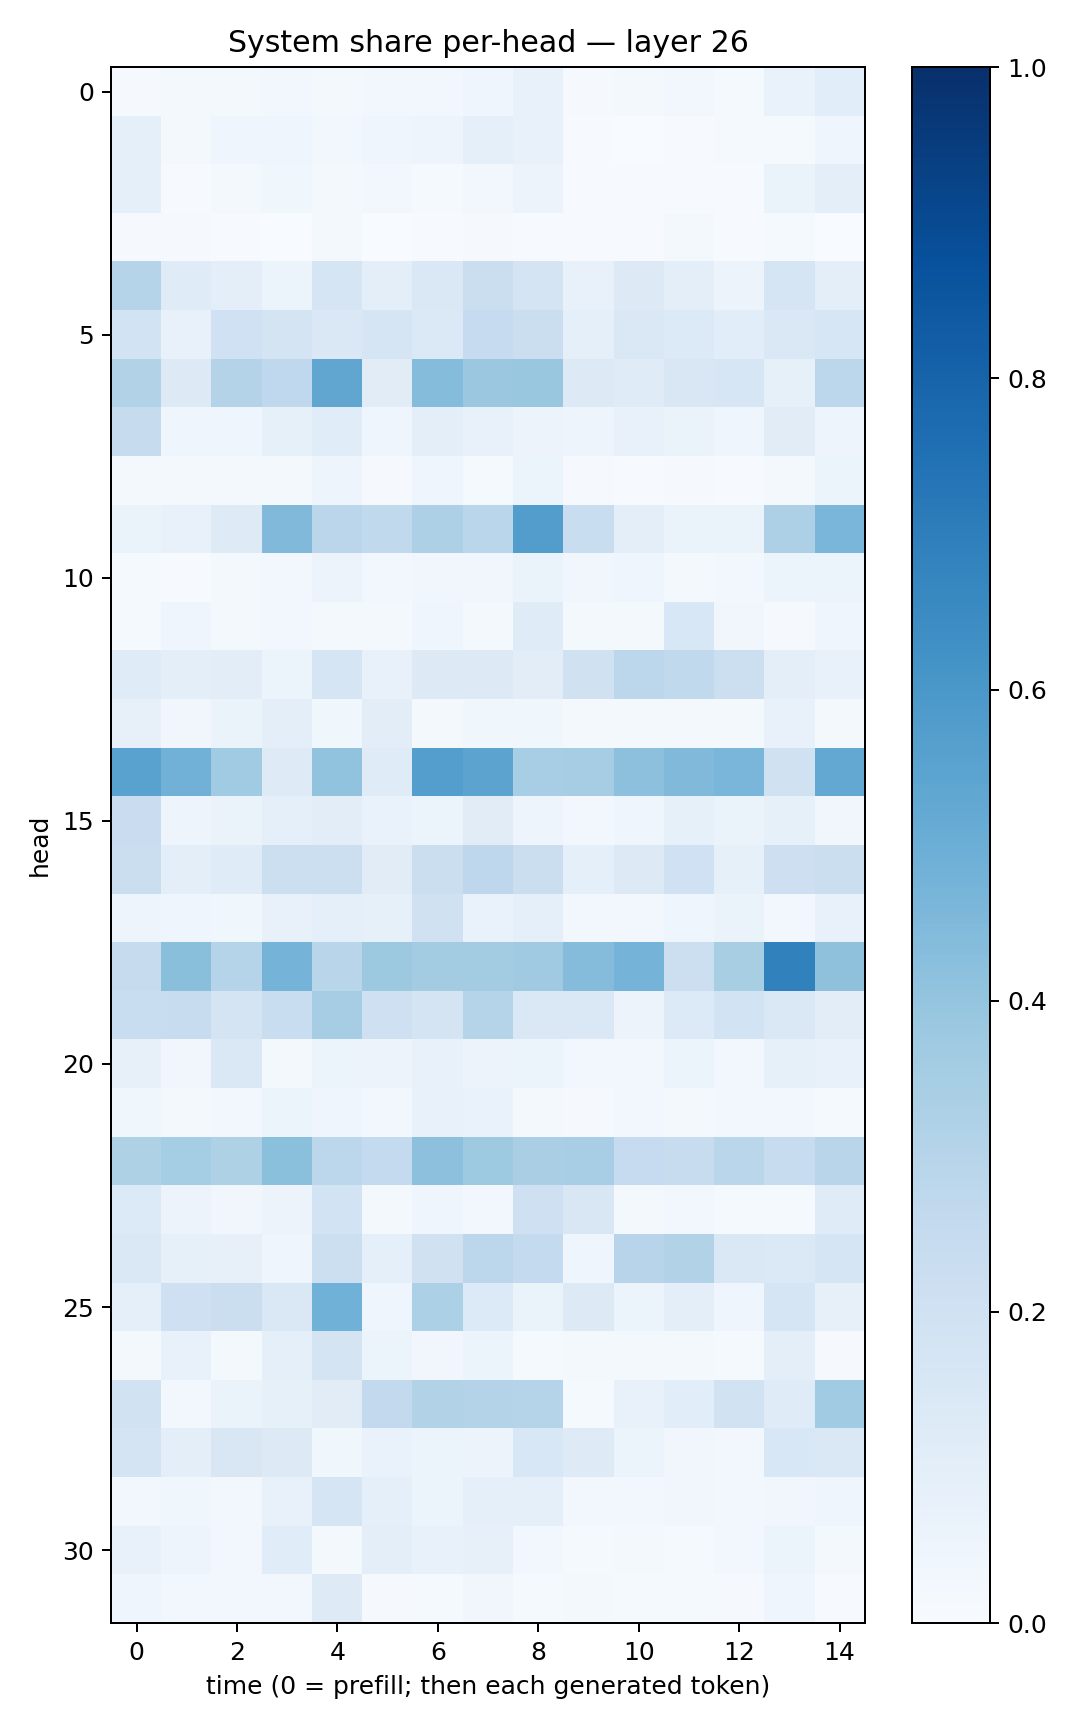

Values plotted in this chart, from the file beside it:
0.010756533, 0.015768027, 0.01690358, 0.028844733, 0.020716202, 0.03076308, 0.025961632, 0.04021674, 0.07420198, 0.007997002, 0.017472211, 0.024670087, 0.014106481, 0.06964566, 0.10720124
0.08745, 0.01695, 0.04524, 0.04168, 0.02924, 0.04394, 0.04691, 0.08753, 0.07642, 0.006747, 0.003154, 0.004397, 0.01382, 0.01509, 0.04324
0.08918, 0.005541, 0.01646, 0.03904, 0.01606, 0.02388, 0.01328, 0.0271, 0.05847, 0.005733, 0.005585, 0.004905, 0.006055, 0.06443, 0.09448
0.01115, 0.01063, 0.005944, 0.002138, 0.02134, 0.003747, 0.003934, 0.01062, 0.005595, 0.004945, 0.005308, 0.01642, 0.006445, 0.01227, 0.003713
0.2976, 0.1207, 0.09939, 0.05387, 0.1671, 0.09466, 0.1417, 0.2221, 0.1721, 0.07155, 0.1298, 0.09606, 0.05779, 0.1707, 0.09979
0.1858, 0.07051, 0.2002, 0.1765, 0.1425, 0.1704, 0.1387, 0.249, 0.2264, 0.08859, 0.1447, 0.1367, 0.1077, 0.1484, 0.1627
0.313, 0.1257, 0.3049, 0.268, 0.5342, 0.1119, 0.4343, 0.3789, 0.3838, 0.1317, 0.1182, 0.1516, 0.1567, 0.08441, 0.2802
0.2439, 0.04507, 0.04065, 0.08332, 0.1163, 0.04075, 0.1014, 0.0738, 0.05583, 0.0486, 0.07535, 0.06268, 0.04507, 0.1108, 0.04876
0.01915, 0.01581, 0.01738, 0.01849, 0.04797, 0.008807, 0.0447, 0.01227, 0.05295, 0.009248, 0.006361, 0.01145, 0.005367, 0.01563, 0.05278
0.06539, 0.07196, 0.1237, 0.4459, 0.2842, 0.2626, 0.3274, 0.2877, 0.5735, 0.2307, 0.09898, 0.06425, 0.06626, 0.3277, 0.4617
0.01421, 0.0059, 0.01722, 0.02542, 0.05648, 0.02599, 0.03313, 0.03343, 0.06409, 0.03301, 0.04008, 0.02208, 0.03049, 0.06026, 0.05086
0.01205, 0.04389, 0.0215, 0.0253, 0.01621, 0.01685, 0.04557, 0.02102, 0.1207, 0.02278, 0.02182, 0.1529, 0.03248, 0.009696, 0.04192
0.118, 0.1011, 0.1049, 0.05998, 0.1709, 0.07197, 0.1285, 0.1255, 0.1042, 0.1983, 0.2801, 0.2631, 0.2172, 0.09809, 0.075
0.08131, 0.03435, 0.06385, 0.09658, 0.03849, 0.1042, 0.01569, 0.03701, 0.03601, 0.01957, 0.02337, 0.01825, 0.01893, 0.07737, 0.02109
0.5515, 0.4825, 0.3672, 0.1212, 0.4033, 0.1182, 0.5701, 0.5443, 0.3475, 0.3511, 0.4173, 0.4488, 0.4645, 0.1983, 0.5258
0.23, 0.04749, 0.06463, 0.08945, 0.1028, 0.06642, 0.06152, 0.1117, 0.04776, 0.02853, 0.04139, 0.08307, 0.06583, 0.08281, 0.03462
0.2226, 0.101, 0.1175, 0.2168, 0.2169, 0.1101, 0.2227, 0.2758, 0.2192, 0.08694, 0.1263, 0.2007, 0.0853, 0.2137, 0.2253
0.04741, 0.04109, 0.0374, 0.07617, 0.09173, 0.08265, 0.1972, 0.0674, 0.08798, 0.02578, 0.02889, 0.04129, 0.06574, 0.02435, 0.07063
0.2424, 0.4254, 0.3023, 0.4758, 0.292, 0.3781, 0.3564, 0.3583, 0.3697, 0.4351, 0.4742, 0.2171, 0.3424, 0.6868, 0.4129
0.2321, 0.2402, 0.1768, 0.2312, 0.3502, 0.2061, 0.1729, 0.3024, 0.1426, 0.1482, 0.05647, 0.1348, 0.1839, 0.1463, 0.1054
0.08052, 0.03135, 0.1468, 0.02266, 0.05087, 0.0577, 0.07691, 0.05748, 0.05352, 0.02391, 0.0256, 0.05254, 0.02863, 0.08292, 0.07137
0.03836, 0.02039, 0.02866, 0.0513, 0.04497, 0.02761, 0.07539, 0.06721, 0.02224, 0.009974, 0.02403, 0.02014, 0.0289, 0.02481, 0.01346
0.3205, 0.3523, 0.3233, 0.418, 0.2786, 0.2576, 0.4159, 0.3716, 0.3396, 0.3476, 0.2488, 0.2414, 0.2879, 0.2389, 0.2891
0.134, 0.05542, 0.03169, 0.0583, 0.1851, 0.01666, 0.04516, 0.02611, 0.2107, 0.1509, 0.01797, 0.0272, 0.01311, 0.01308, 0.119
0.1466, 0.08425, 0.08066, 0.04678, 0.2176, 0.09223, 0.1976, 0.2805, 0.2573, 0.04644, 0.2966, 0.3155, 0.1461, 0.1388, 0.1715
0.09122, 0.2032, 0.2246, 0.1428, 0.4862, 0.042, 0.3305, 0.1337, 0.06304, 0.1302, 0.05348, 0.094, 0.0468, 0.1651, 0.08163
0.02308, 0.07544, 0.02217, 0.08991, 0.1721, 0.05081, 0.03203, 0.06218, 0.01461, 0.02298, 0.01875, 0.0166, 0.01312, 0.09846, 0.009544
0.1911, 0.02956, 0.06293, 0.08358, 0.1105, 0.2589, 0.3129, 0.3051, 0.2972, 0.01451, 0.07173, 0.1057, 0.1925, 0.1188, 0.3651
0.1724, 0.09421, 0.1508, 0.1318, 0.03665, 0.06816, 0.05423, 0.05671, 0.1551, 0.123, 0.05115, 0.03394, 0.02876, 0.1534, 0.1418
0.02385, 0.03888, 0.02364, 0.07192, 0.1648, 0.08797, 0.05112, 0.08834, 0.08867, 0.02526, 0.02777, 0.03275, 0.02729, 0.03418, 0.04339
0.0739, 0.04727, 0.02432, 0.1154, 0.02306, 0.09843, 0.07166, 0.07818, 0.02963, 0.01269, 0.01903, 0.01184, 0.02396, 0.05204, 0.01841
0.03989, 0.02696, 0.0236, 0.02629, 0.1228, 0.008731, 0.01215, 0.03153, 0.01433, 0.0184, 0.01223, 0.01459, 0.01111, 0.0414, 0.00728
